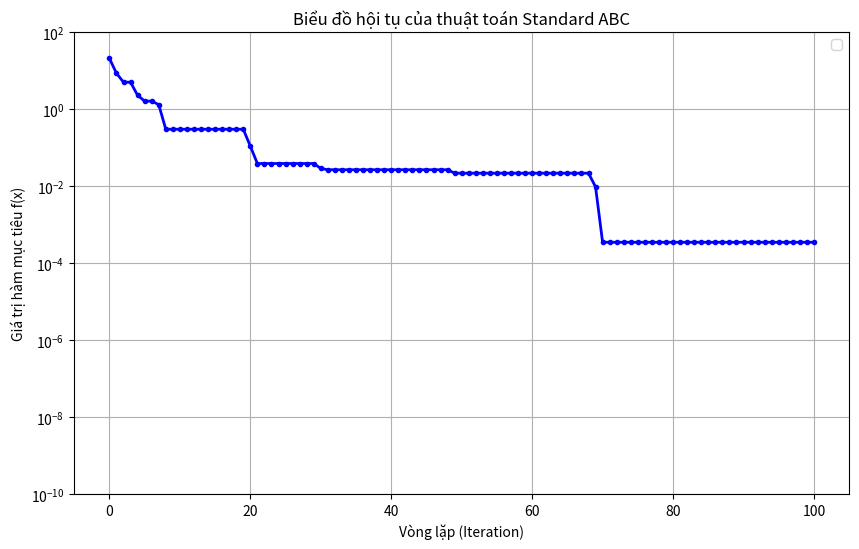

Source code (Python):
import numpy as np
import random
import matplotlib.pyplot as plt


# ==========================================
def objective_function(x):
    A = 10
    n = len(x)
    return A * n + np.sum(x ** 2 - A * np.cos(2 * np.pi * x))

# ==========================================
class ArtificialBeeColony:
    def __init__(self, objective_func, D, SN, MCN, limit, lb, ub):
        self.func = objective_func
        self.D = D  # Số chiều
        self.SN = SN  # Số ong thợ
        self.MCN = MCN  # Số vòng lặp
        self.limit = limit  # Giới hạn thử
        self.lb = lb  # Cận dưới
        self.ub = ub  # Cận trên

        # Khởi tạo mảng dữ liệu
        self.foods = np.zeros((SN, D))
        self.f = np.zeros(SN)
        self.fitness = np.zeros(SN)
        self.trial = np.zeros(SN)
        self.prob = np.zeros(SN)

        # Lưu Global Best
        self.global_best_params = np.zeros(D)
        self.global_best_val = float('inf')

        # Mảng lưu lịch sử để vẽ đồ thị
        self.loss_history = []

    def calculate_fitness(self, f_val):
        if f_val >= 0:
            return 1.0 / (1.0 + f_val)
        else:
            return 1.0 + abs(f_val)

    def initialize(self):
        for i in range(self.SN):
            self.foods[i] = self.lb + np.random.rand(self.D) * (self.ub - self.lb)
            self.f[i] = self.func(self.foods[i])
            self.fitness[i] = self.calculate_fitness(self.f[i])
            self.trial[i] = 0

        # Cập nhật Best ban đầu
        best_idx = np.argmin(self.f)
        self.global_best_val = self.f[best_idx]
        self.global_best_params = self.foods[best_idx].copy()

        # Lưu vào lịch sử
        self.loss_history.append(self.global_best_val)

    # --- HÀM TÌM KIẾM ---
    def _search_neighbor(self, i):
        # Chọn k khác i
        k = list(range(self.SN))
        k.remove(i)
        k = random.choice(k)

        # Chọn chiều j
        j = np.random.randint(self.D)

        # Tham số
        phi = np.random.uniform(-1, 1)

        v_params = self.foods[i].copy()

        v_params[j] = self.foods[i][j] + phi * (self.foods[i][j] - self.foods[k][j])

        # Kiểm tra biên
        v_params[j] = np.clip(v_params[j], self.lb, self.ub)

        # Đánh giá
        f_new = self.func(v_params)
        fit_new = self.calculate_fitness(f_new)

        # Greedy Selection
        if fit_new > self.fitness[i]:
            self.foods[i] = v_params
            self.f[i] = f_new
            self.fitness[i] = fit_new
            self.trial[i] = 0

            # Cập nhật ngay Global Best nếu tốt hơn
            if f_new < self.global_best_val:
                self.global_best_val = f_new
                self.global_best_params = v_params.copy()
        else:
            self.trial[i] += 1

    def run(self):
        self.initialize()

        for cycle in range(self.MCN):
            # 1. Ong thợ
            for i in range(self.SN):
                self._search_neighbor(i)

            # 2. Tính xác suất
            sum_fit = np.sum(self.fitness)
            if sum_fit == 0:
                self.prob = np.ones(self.SN) / self.SN
            else:
                self.prob = self.fitness / sum_fit

            # 3. Ong quan sát
            t = 0
            i = 0
            while t < self.SN:
                if np.random.rand() < self.prob[i]:
                    t += 1
                    self._search_neighbor(i)
                i = (i + 1) % self.SN

            # 4. Ong trinh sát
            max_trial_idx = np.argmax(self.trial)
            if self.trial[max_trial_idx] > self.limit:
                self.foods[max_trial_idx] = self.lb + np.random.rand(self.D) * (self.ub - self.lb)
                self.f[max_trial_idx] = self.func(self.foods[max_trial_idx])
                self.fitness[max_trial_idx] = self.calculate_fitness(self.f[max_trial_idx])
                self.trial[max_trial_idx] = 0

            # Cập nhật Global Best lần cuối trong vòng
            current_best_idx = np.argmin(self.f)
            if self.f[current_best_idx] < self.global_best_val:
                self.global_best_val = self.f[current_best_idx]
                self.global_best_params = self.foods[current_best_idx].copy()

            # Lưu lịch sử để vẽ
            self.loss_history.append(self.global_best_val)

            if (cycle + 1) % 10 == 0:
                print(f"Cycle {cycle + 1}: Best f(x) = {self.global_best_val:.10f}")

        return self.global_best_val, self.global_best_params


# ==========================================
if __name__ == "__main__":
    # Cấu hình tham số
    D = 2
    SN = 20
    MCN = 100
    limit = 10
    lb = -5
    ub = 5

    print("--- BẮT ĐẦU CHẠY STANDARD ABC ---")
    abc = ArtificialBeeColony(objective_function, D, SN, MCN, limit, lb, ub)
    best_val, best_params = abc.run()

    print("\n--- KẾT QUẢ CUỐI CÙNG ---")
    print(f"Giá trị nhỏ nhất (Min): {best_val}")
    print(f"Tại vị trí (x): {best_params}")

    # --- VẼ ĐỒ THỊ ---
    plt.figure(figsize=(10, 6))
    plt.plot(abc.loss_history, color='blue', linewidth=2, marker='o', markersize=3)

    plt.title('Biểu đồ hội tụ của thuật toán Standard ABC')
    plt.xlabel('Vòng lặp (Iteration)')
    plt.ylabel('Giá trị hàm mục tiêu f(x)')
    plt.grid(True)
    plt.yscale('log')
    plt.ylim(1e-10, 100)
    plt.legend()

    plt.show()